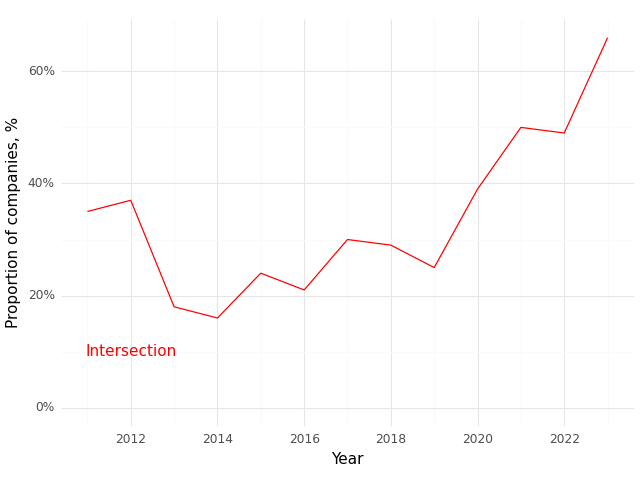

Data behind this chart, as committed beside it:
, Year, Intersection (Prop)
0, 2011, 0.35
1, 2012, 0.37
2, 2013, 0.18
3, 2014, 0.16
4, 2015, 0.24
5, 2016, 0.21
6, 2017, 0.3
7, 2018, 0.29
8, 2019, 0.25
9, 2020, 0.39
10, 2021, 0.5
11, 2022, 0.49
12, 2023, 0.66
